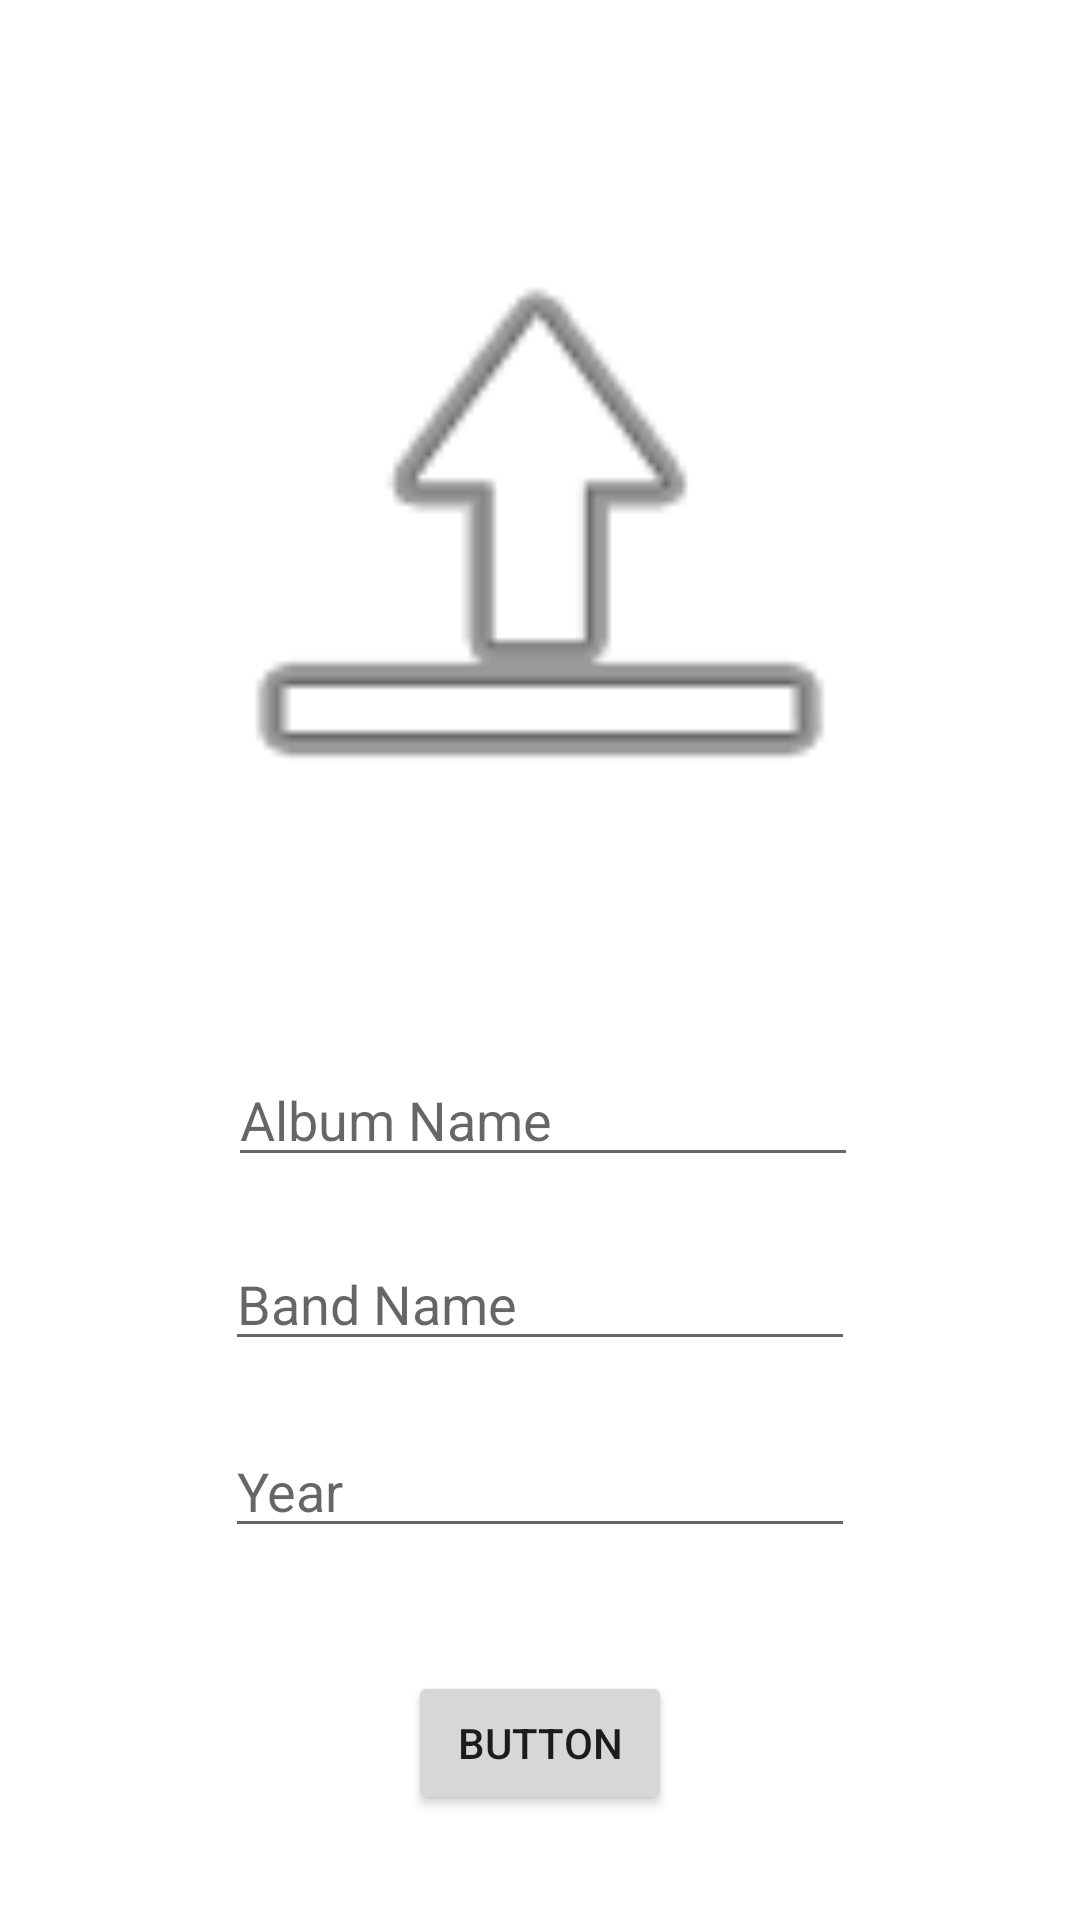

Reconstruct the res/layout file that produces this screen, plus the resources it refers to.
<!-- AndroidManifest.xml: application theme Theme.KotlinAlbumBook -->
<!-- res/layout/activity_detail.xml -->
<?xml version="1.0" encoding="utf-8"?>
<androidx.constraintlayout.widget.ConstraintLayout xmlns:android="http://schemas.android.com/apk/res/android"
    xmlns:app="http://schemas.android.com/apk/res-auto"
    xmlns:tools="http://schemas.android.com/tools"
    android:layout_width="match_parent"
    android:layout_height="match_parent"
    tools:context=".DetailActivity">

    <ImageView
        android:id="@+id/imageView"
        android:layout_width="244dp"
        android:layout_height="0dp"
        android:layout_marginTop="32dp"
        android:layout_marginBottom="27dp"
        android:onClick="selectAlbumImage"
        app:layout_constraintBottom_toTopOf="@+id/albumNameText"
        app:layout_constraintEnd_toEndOf="parent"
        app:layout_constraintStart_toStartOf="parent"
        app:layout_constraintTop_toTopOf="parent"
        app:srcCompat="@android:drawable/ic_menu_upload" />

    <EditText
        android:id="@+id/albumNameText"
        android:layout_width="wrap_content"
        android:layout_height="wrap_content"
        android:layout_marginEnd="16dp"
        android:layout_marginBottom="20dp"
        android:ems="10"
        android:hint="Album Name"
        android:inputType="textPersonName"
        app:layout_constraintBottom_toTopOf="@+id/bandNameText"
        app:layout_constraintEnd_toEndOf="@+id/imageView"
        app:layout_constraintTop_toBottomOf="@+id/imageView" />

    <EditText
        android:id="@+id/bandNameText"
        android:layout_width="wrap_content"
        android:layout_height="wrap_content"
        android:layout_marginEnd="1dp"
        android:layout_marginBottom="21dp"
        android:ems="10"
        android:hint="Band Name"
        android:inputType="textPersonName"
        app:layout_constraintBottom_toTopOf="@+id/yearText"
        app:layout_constraintEnd_toEndOf="@+id/albumNameText"
        app:layout_constraintTop_toBottomOf="@+id/albumNameText" />

    <EditText
        android:id="@+id/yearText"
        android:layout_width="wrap_content"
        android:layout_height="wrap_content"
        android:layout_marginBottom="41dp"
        android:ems="10"
        android:hint="Year"
        android:inputType="textPersonName"
        app:layout_constraintBottom_toTopOf="@+id/button"
        app:layout_constraintStart_toStartOf="@+id/bandNameText"
        app:layout_constraintTop_toBottomOf="@+id/bandNameText" />

    <Button
        android:id="@+id/button"
        android:layout_width="wrap_content"
        android:layout_height="wrap_content"
        android:layout_marginBottom="35dp"
        android:onClick="save"
        android:text="Button"
        app:layout_constraintBottom_toBottomOf="parent"
        app:layout_constraintEnd_toEndOf="parent"
        app:layout_constraintStart_toStartOf="parent"
        app:layout_constraintTop_toBottomOf="@+id/yearText" />
</androidx.constraintlayout.widget.ConstraintLayout>
<!-- resources referenced by this layout -->
<resources>
  <style name="Theme.KotlinAlbumBook" parent="Theme.MaterialComponents.DayNight.DarkActionBar">
          
          <item name="colorPrimary">@color/purple_500</item>
          <item name="colorPrimaryVariant">@color/purple_700</item>
          <item name="colorOnPrimary">@color/white</item>
          
          <item name="colorSecondary">@color/teal_200</item>
          <item name="colorSecondaryVariant">@color/teal_700</item>
          <item name="colorOnSecondary">@color/black</item>
          
          <item name="android:statusBarColor" tools:targetApi="l">?attr/colorPrimaryVariant</item>
          
      </style>
  <!-- not gathered from this repository: default colours our renderer supplied (Android Studio template values) -->
  <color name="purple_500">#FF6200EE</color>
  <color name="purple_700">#FF3700B3</color>
  <color name="teal_200">#FF03DAC5</color>
  <color name="teal_700">#FF018786</color>
  <color name="black">#FF000000</color>
  <color name="white">#FFFFFFFF</color>
</resources>
